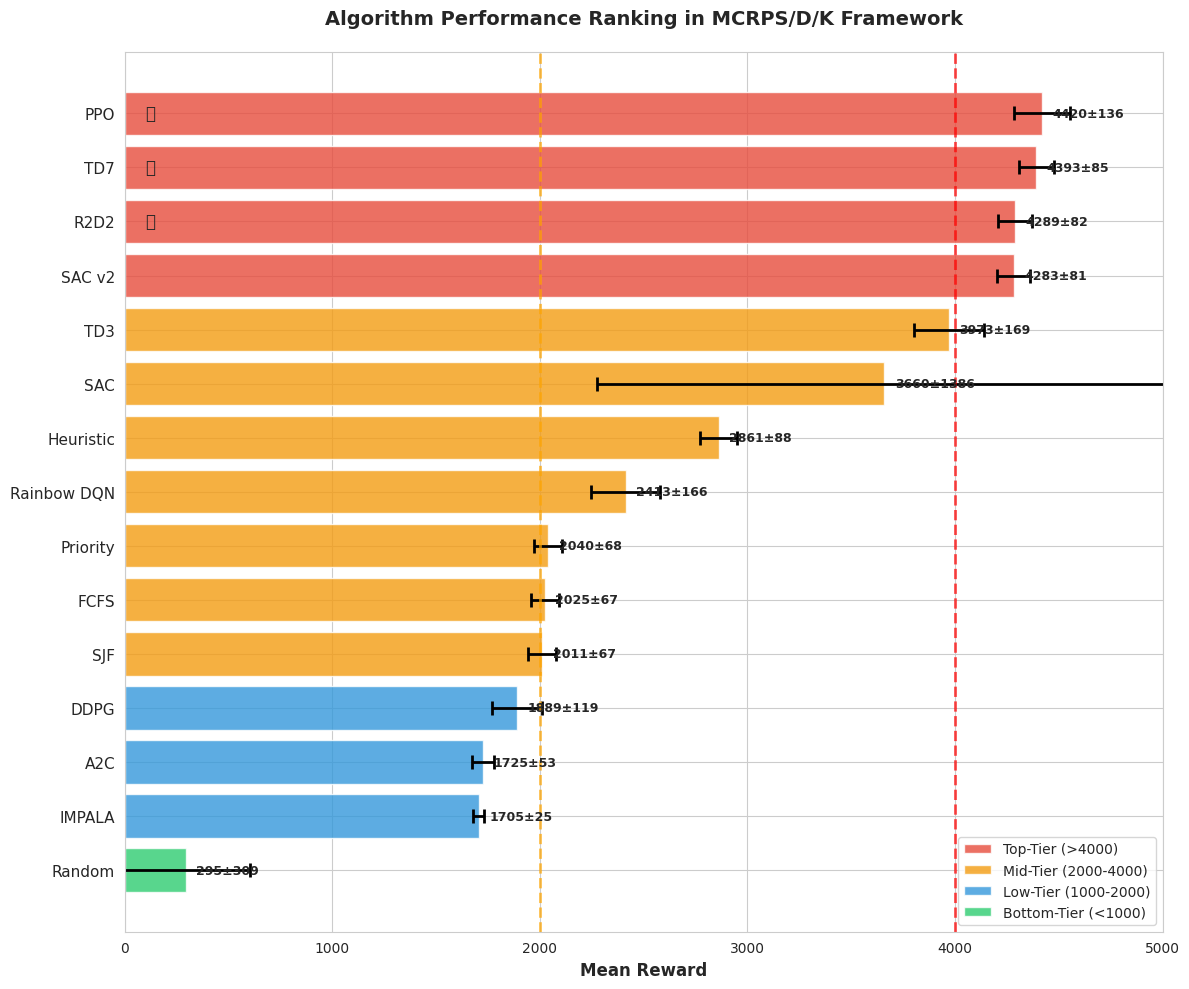

Source code (Python): (Note: this script raises an exception after producing the figure.)
#!/usr/bin/env python3
"""
Fix Algorithm Performance Ranking Figure (Correct Order)
Fix Algorithm Performance Ranking Figure (Correct Order)
"""

import matplotlib.pyplot as plt
import numpy as np
import seaborn as sns

# Set Chinese font and style
plt.rcParams['font.sans-serif'] = ['Arial Unicode MS', 'SimHei', 'DejaVu Sans']
plt.rcParams['axes.unicode_minus'] = False
sns.set_style("whitegrid")

def create_ranking_figure():
    """Create correctly sorted ranking figure based on result.md"""
    
    # Based on final ranking data from result.md (sorted from high to low)
    algorithms = [
        'PPO', 'TD7', 'R2D2', 'SAC v2', 'TD3', 'SAC', 'Heuristic', 
        'Rainbow DQN', 'Priority', 'FCFS', 'SJF', 'DDPG', 'A2C', 'IMPALA', 'Random'
    ]
    
    mean_rewards = [
        4419.98, 4392.52, 4289.22, 4282.94, 3972.69, 3659.63, 2860.69,
        2413.46, 2040.04, 2024.75, 2011.16, 1889.25, 1724.72, 1705.13, 294.75
    ]
    
    std_rewards = [
        135.71, 84.60, 82.23, 80.70, 168.56, 1386.03, 87.96,
        166.43, 67.63, 66.64, 66.58, 119.34, 52.68, 25.24, 308.75
    ]
    
    # Color classification: Top tier(>4200) red, Mid tier(2000-4000) orange, Low tier(1000-2000) blue, Bottom green
    colors = []
    for reward in mean_rewards:
        if reward > 4200:
            colors.append('#e74c3c')  # 红色 - 顶级层
        elif reward >= 2000:
            colors.append('#f39c12')  # 橙色 - 中级层  
        elif reward >= 1000:
            colors.append('#3498db')  # 蓝色 - 低级层
        else:
            colors.append('#2ecc71')  # green - 最低层
    
    # Create horizontal bar chart (highest score at top)
    fig, ax = plt.subplots(figsize=(12, 10))
    
    # yy-axis position (highest score at top, so reverse)
    y_pos = np.arange(len(algorithms))[::-1]  # Reverse y-axis position
    
    # Draw bar chart
    bars = ax.barh(y_pos, mean_rewards, xerr=std_rewards, 
                   color=colors, alpha=0.8, capsize=5,
                   error_kw={'elinewidth': 2, 'capthick': 2})
    
    # Set algorithm labels (highest score at top)
    ax.set_yticks(y_pos)
    ax.set_yticklabels(algorithms, fontsize=11)
    
    # Set x-axis
    ax.set_xlabel('Mean Reward', fontsize=12, fontweight='bold')
    ax.set_xlim(0, 5000)
    
    # Add title
    ax.set_title('Algorithm Performance Ranking in MCRPS/D/K Framework', 
                fontsize=14, fontweight='bold', pad=20)
    
    # Add performance tier lines
    ax.axvline(x=4000, color='red', linestyle='--', alpha=0.7, linewidth=2)
    ax.axvline(x=2000, color='orange', linestyle='--', alpha=0.7, linewidth=2)
    
    # Add legend
    from matplotlib.patches import Patch
    legend_elements = [
        Patch(facecolor='#e74c3c', alpha=0.8, label='Top-Tier (>4000)'),
        Patch(facecolor='#f39c12', alpha=0.8, label='Mid-Tier (2000-4000)'),
        Patch(facecolor='#3498db', alpha=0.8, label='Low-Tier (1000-2000)'),
        Patch(facecolor='#2ecc71', alpha=0.8, label='Bottom-Tier (<1000)')
    ]
    ax.legend(handles=legend_elements, loc='lower right', fontsize=10)
    
    # Add values on each bar
    for i, (bar, mean, std) in enumerate(zip(bars, mean_rewards, std_rewards)):
        width = bar.get_width()
        ax.text(width + 50, bar.get_y() + bar.get_height()/2, 
                f'{mean:.0f}±{std:.0f}', 
                ha='left', va='center', fontsize=9, fontweight='bold')
    
    # Add ranking indicators (top 3)
    for i in range(3):
        medals = ['🥇', '🥈', '🥉']
        ax.text(100, y_pos[i], medals[i], 
                ha='left', va='center', fontsize=12)
    
    plt.tight_layout()
    plt.savefig('../../Figures/analysis/figure1_performance_ranking_corrected.png', dpi=300, bbox_inches='tight')
    plt.close()
    
    print("✅ Corrected ranking figure generated: figure1_performance_ranking_corrected.png")
    print("Correct order: PPO (highest) at top, Random (lowest) at bottom")

if __name__ == "__main__":
    create_ranking_figure()